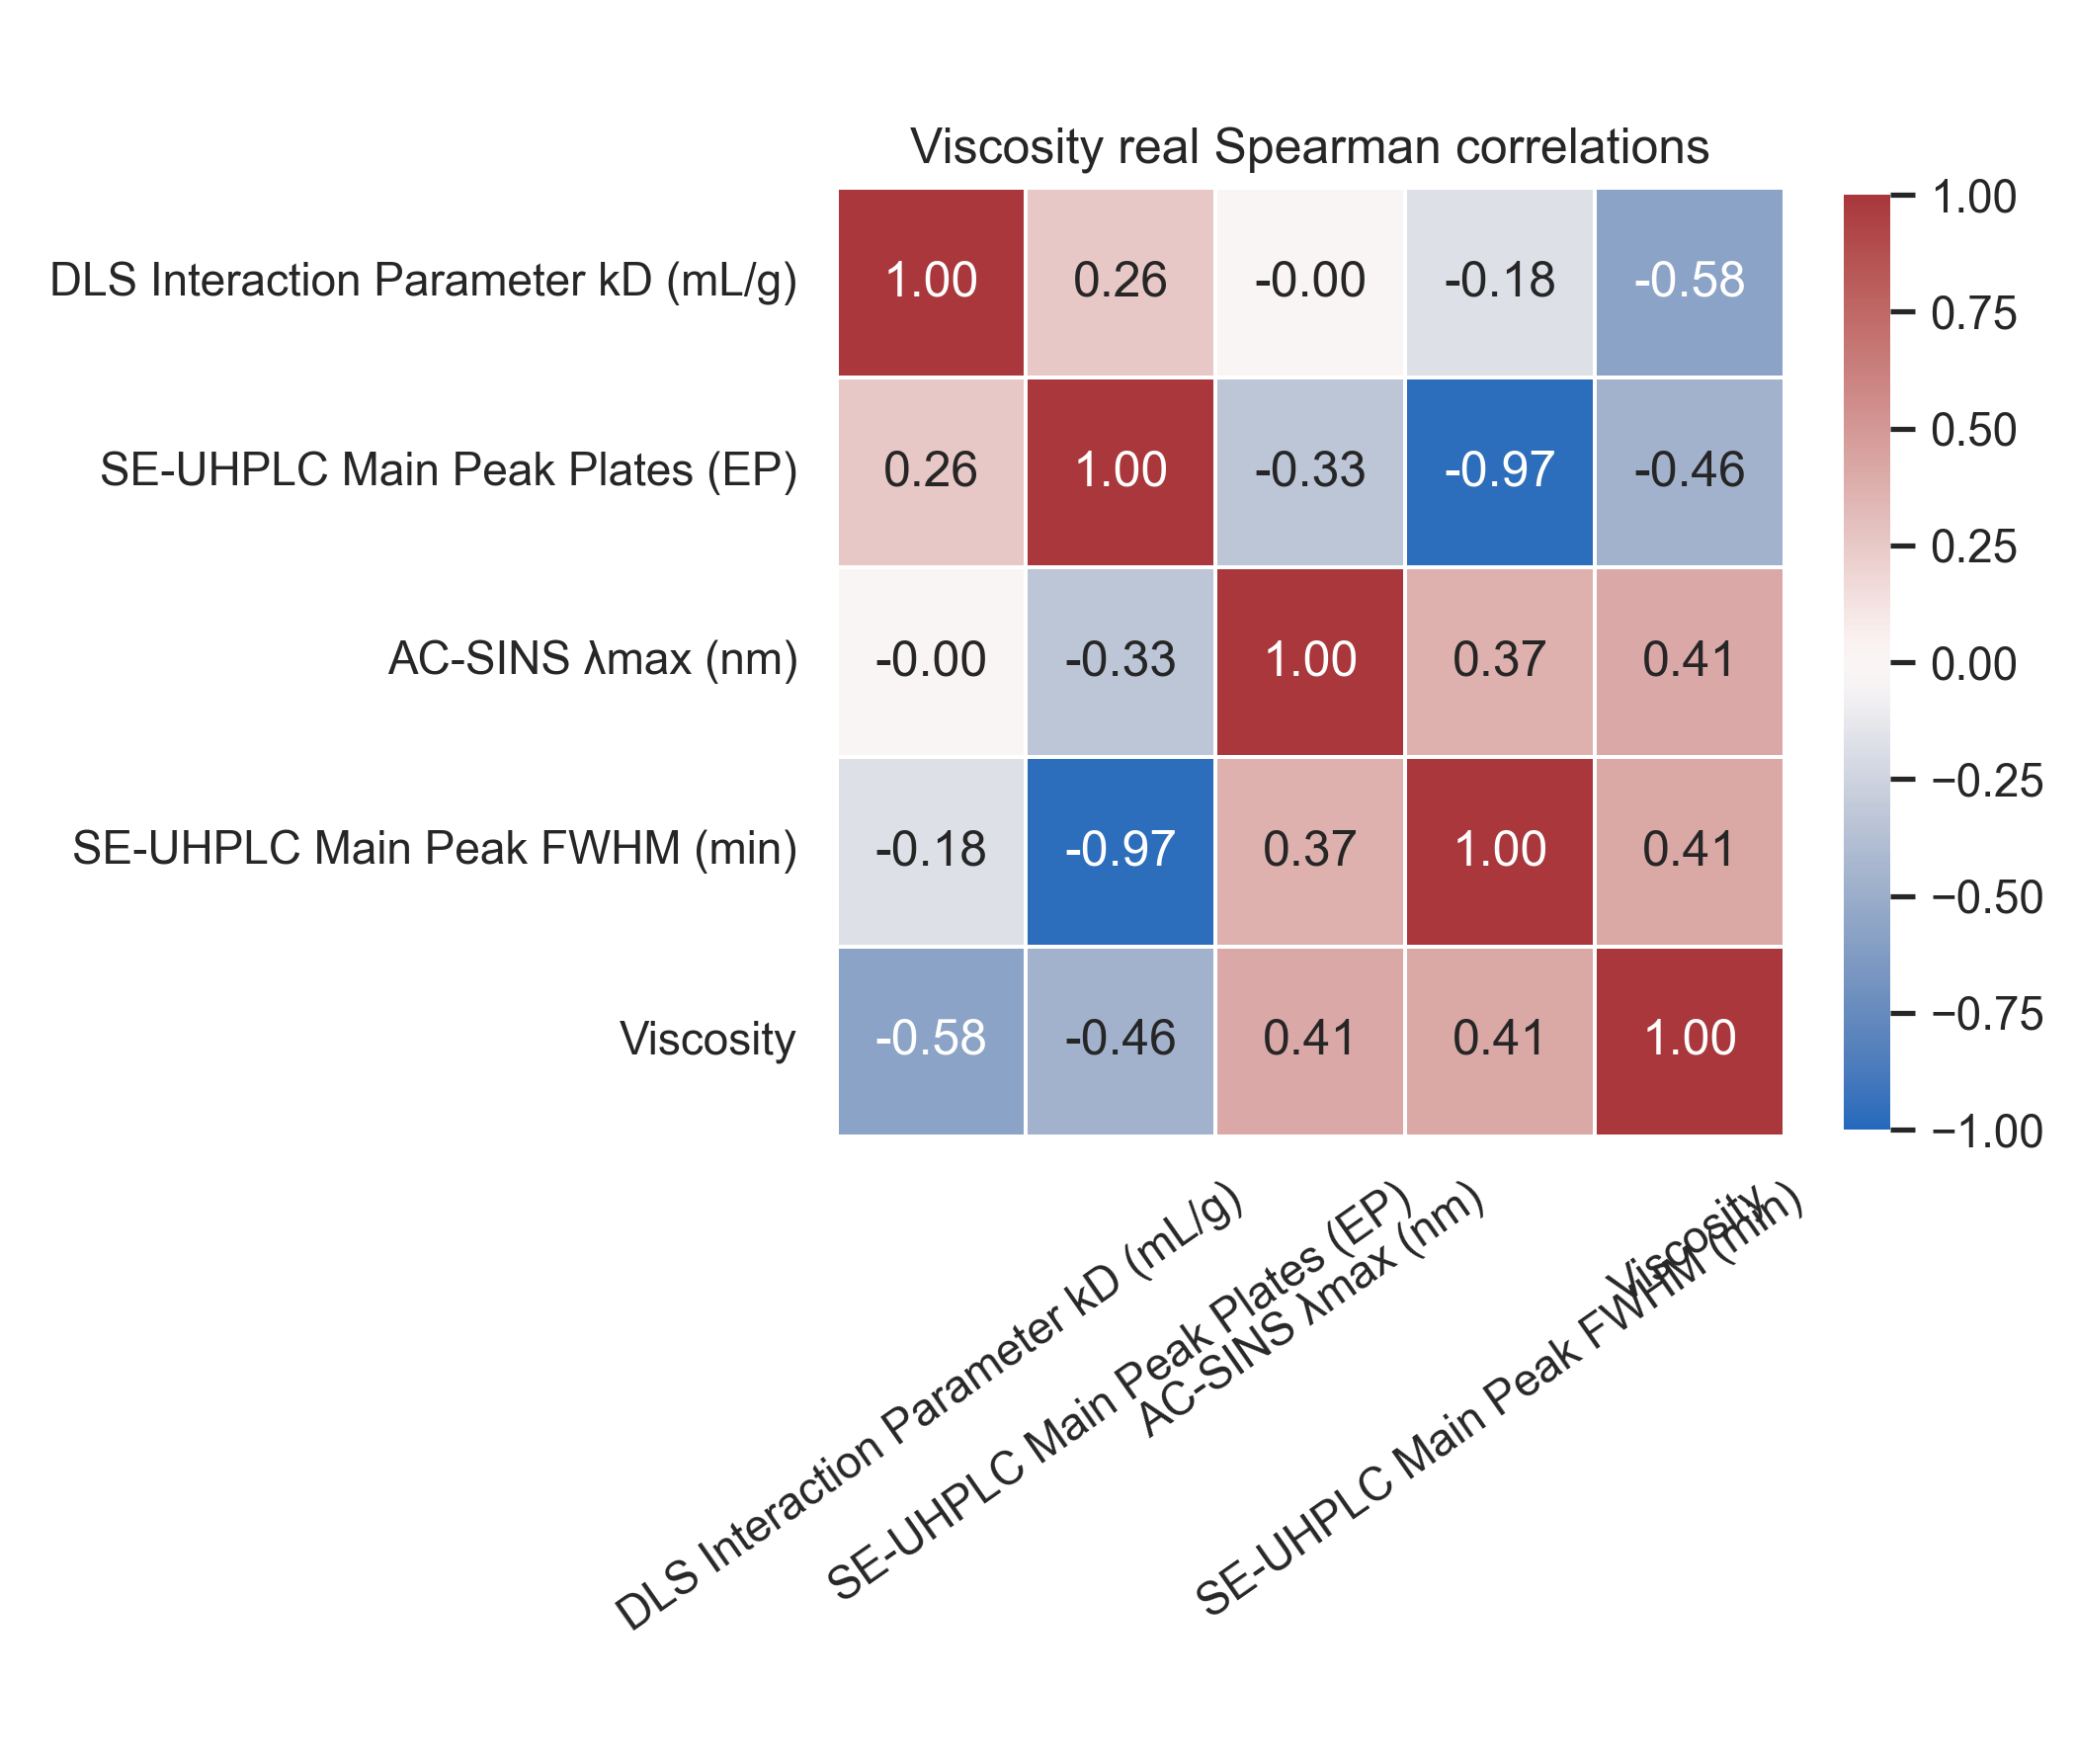

The file beside this chart, header and first rows:
, DLS Interaction Parameter kD (mL/g), SE-UHPLC Main Peak Plates (EP), AC-SINS λmax (nm), SE-UHPLC Main Peak FWHM (min), Viscosity
DLS Interaction Parameter kD (mL/g), 1.0, 0.2569, -0.001075, -0.177, -0.5756
SE-UHPLC Main Peak Plates (EP), 0.2569, 1.0, -0.3305, -0.9692, -0.4617
AC-SINS λmax (nm), -0.001075, -0.3305, 1.0, 0.3714, 0.414
SE-UHPLC Main Peak FWHM (min), -0.177, -0.9692, 0.3714, 1.0, 0.4147
Viscosity, -0.5756, -0.4617, 0.414, 0.4147, 1.0
